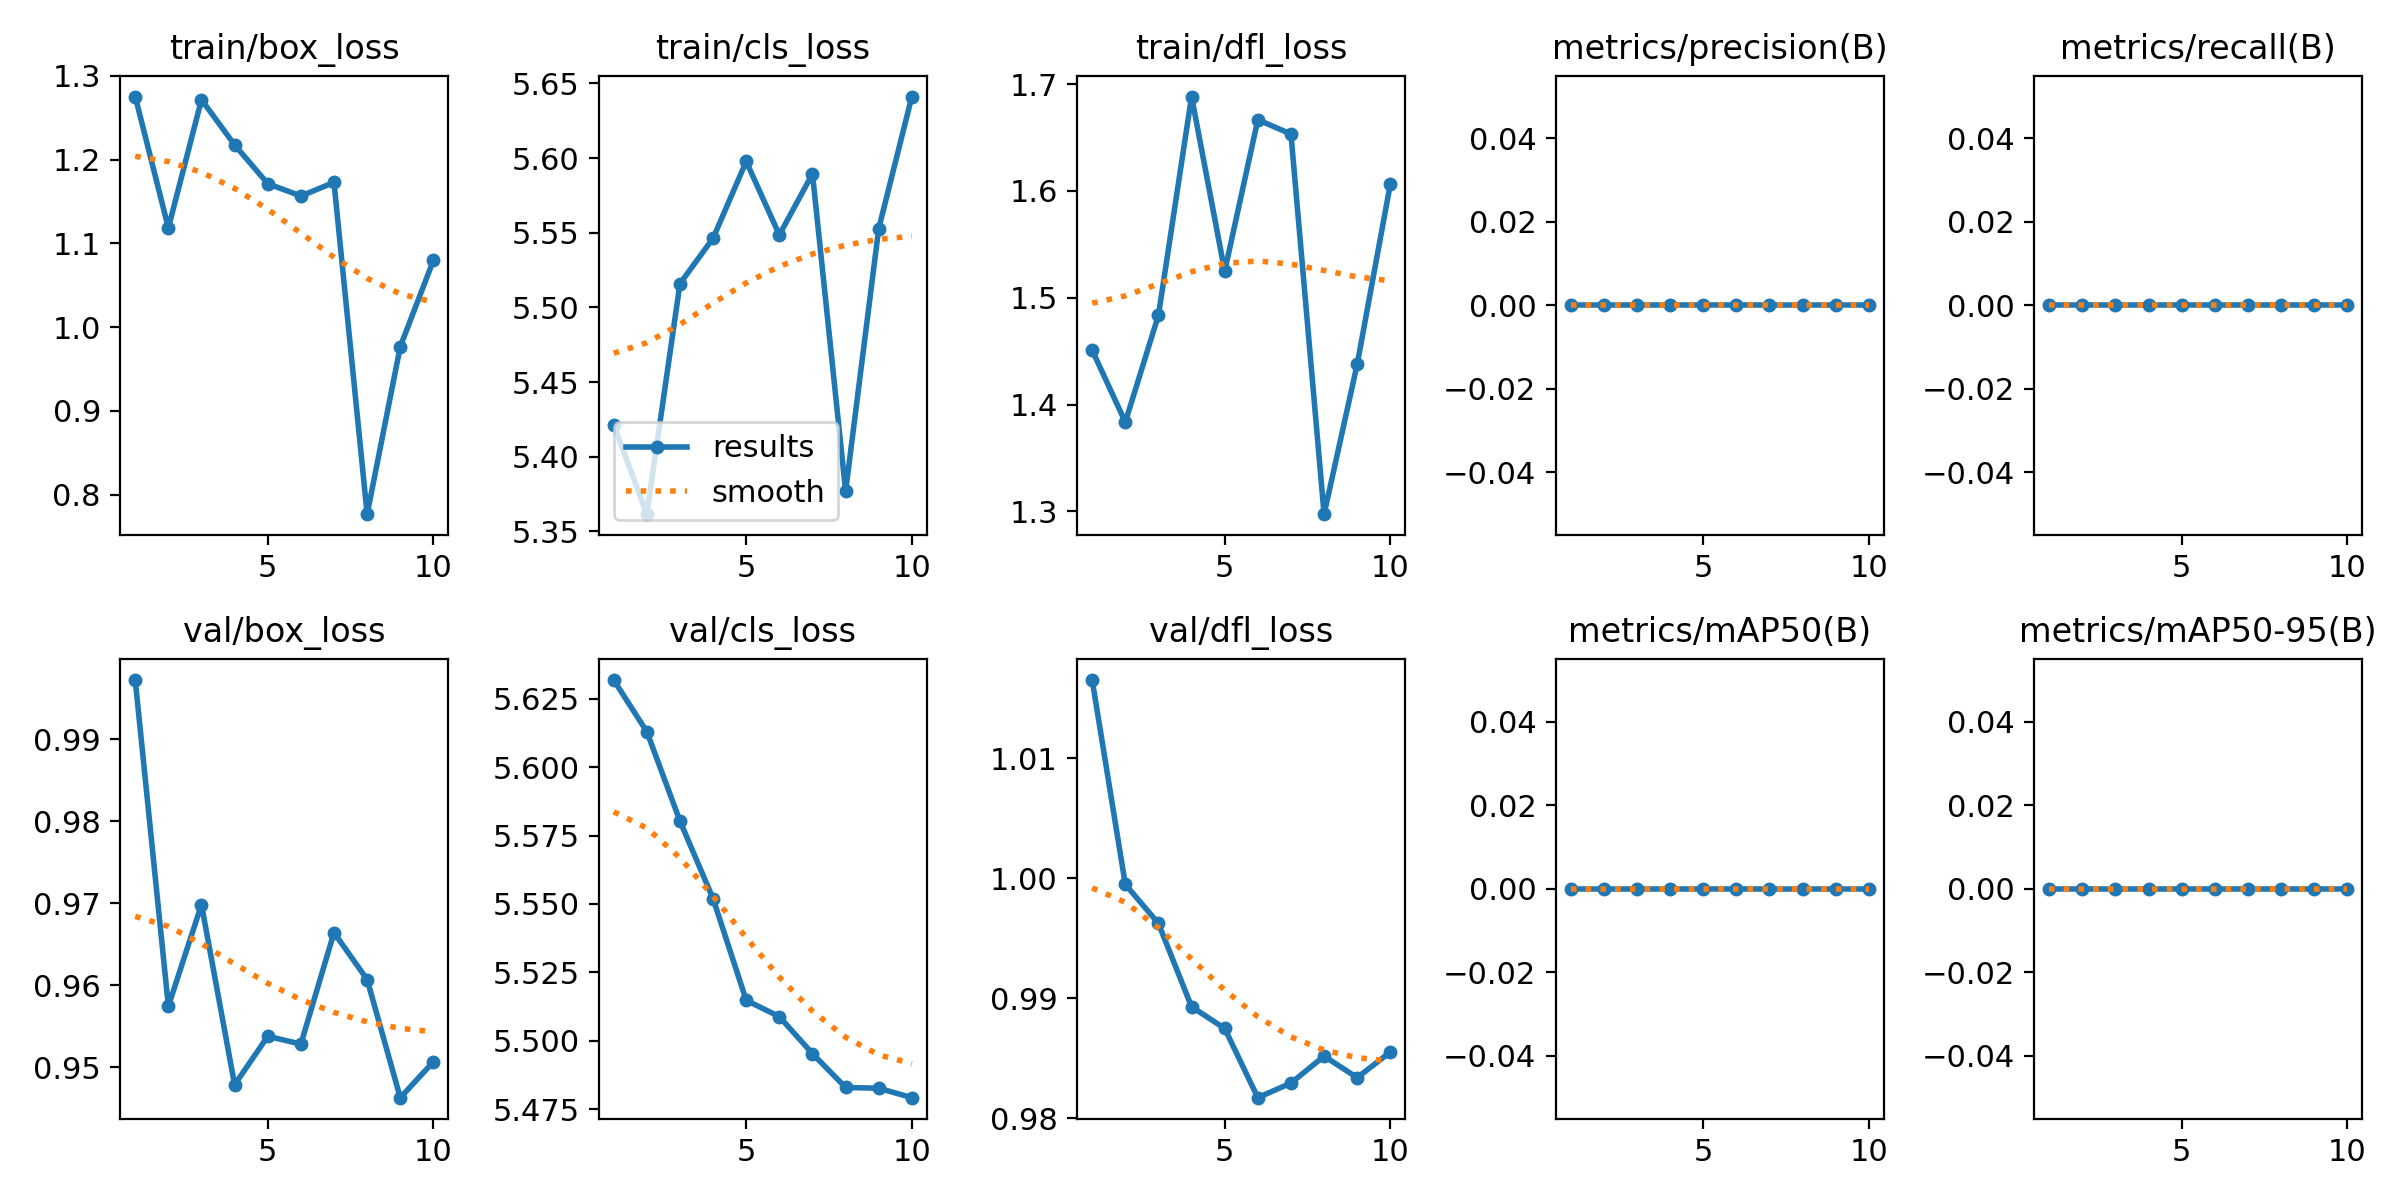

The file beside this chart, header and first rows:
epoch, time, train/box_loss, train/cls_loss, train/dfl_loss, metrics/precision(B), metrics/recall(B), metrics/mAP50(B), metrics/mAP50-95(B), val/box_loss, val/cls_loss, val/dfl_loss, lr/pg0, lr/pg1, lr/pg2
1, 41.94, 1.275, 5.421, 1.451, 0, 0, 0, 0, 0.9972, 5.632, 1.017, 3.72e-06, 3.72e-06, 3.72e-06
2, 76, 1.118, 5.362, 1.384, 0, 0, 0, 0, 0.9574, 5.613, 0.9995, 7.54137e-06, 7.54137e-06, 7.54137e-06
3, 111.4, 1.271, 5.516, 1.484, 0, 0, 0, 0, 0.9698, 5.58, 0.9962, 1.0442e-05, 1.0442e-05, 1.0442e-05
4, 144.6, 1.217, 5.546, 1.688, 0, 0, 0, 0, 0.9478, 5.552, 0.9893, 1.2422e-05, 1.2422e-05, 1.2422e-05
5, 180, 1.171, 5.598, 1.525, 0, 0, 0, 0, 0.9537, 5.515, 0.9875, 1.34813e-05, 1.34813e-05, 1.34813e-05
6, 212.6, 1.156, 5.549, 1.667, 0, 0, 0, 0, 0.9528, 5.509, 0.9817, 1.36199e-05, 1.36199e-05, 1.36199e-05
7, 249.1, 1.173, 5.59, 1.653, 0, 0, 0, 0, 0.9664, 5.495, 0.9829, 1.28377e-05, 1.28377e-05, 1.28377e-05
8, 282.2, 0.7768, 5.377, 1.297, 0, 0, 0, 0, 0.9607, 5.483, 0.9852, 1.11349e-05, 1.11349e-05, 1.11349e-05
9, 315.9, 0.9767, 5.553, 1.438, 0, 0, 0, 0, 0.9463, 5.483, 0.9834, 8.51136e-06, 8.51136e-06, 8.51136e-06
10, 348.7, 1.08, 5.641, 1.607, 0, 0, 0, 0, 0.9506, 5.479, 0.9855, 4.96713e-06, 4.96713e-06, 4.96713e-06
